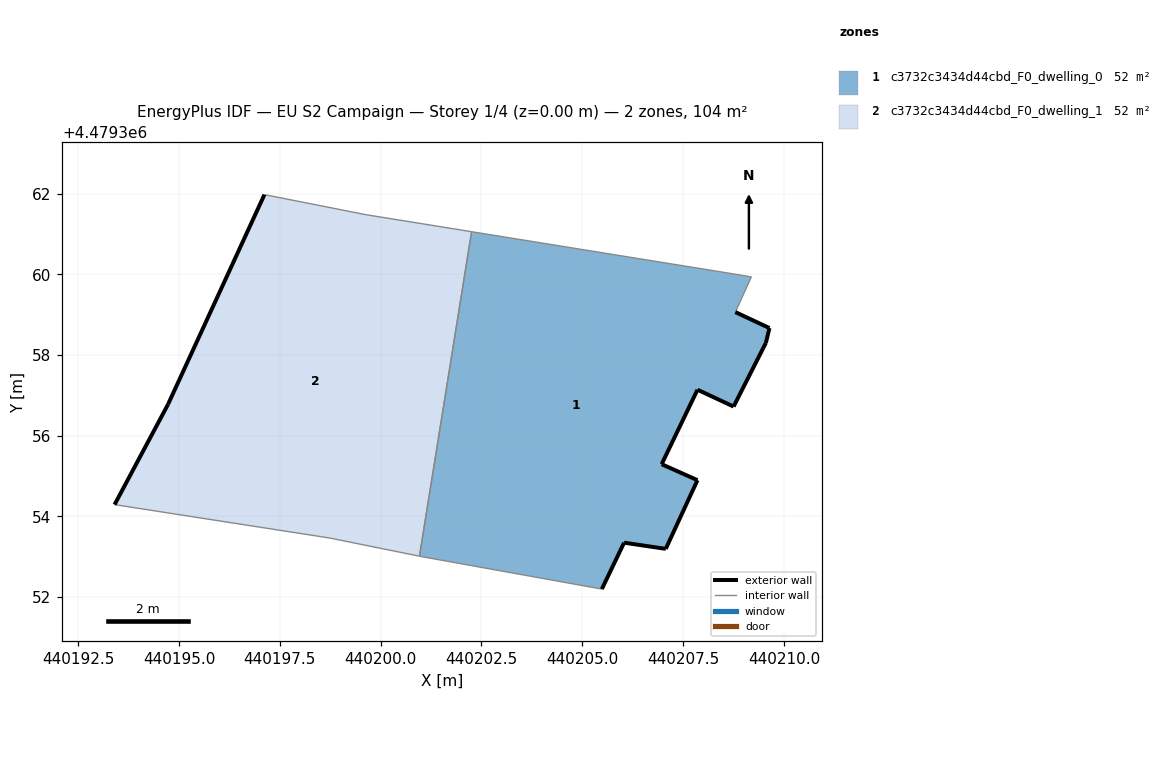
=== STOREY PLAN SPEC (per zone: floor XY polygon, exterior-wall plan segments, windows/doors) ===
zone 1: c3732c3434d44cbd_F0_dwelling_0  (51.8 m²)
  floor: (440207.07, 4479353.20) (440207.85, 4479354.90) (440206.97, 4479355.29) (440207.86, 4479357.14) (440208.75, 4479356.72) (440209.55, 4479358.30) (440209.64, 4479358.67) (440208.79, 4479359.07) (440209.19, 4479359.94) (440208.27, 4479360.09) (440202.26, 4479361.06) (440200.96, 4479353.01) (440201.03, 4479353.00) (440205.48, 4479352.20) (440206.04, 4479353.35)
  exterior wall: (440208.79, 4479359.07) – (440209.64, 4479358.67)  [0.9 m]
  exterior wall: (440209.64, 4479358.67) – (440209.55, 4479358.30)  [0.4 m]
  exterior wall: (440209.55, 4479358.30) – (440208.75, 4479356.72)  [1.8 m]
  exterior wall: (440208.75, 4479356.72) – (440207.86, 4479357.14)  [1.0 m]
  exterior wall: (440207.86, 4479357.14) – (440206.97, 4479355.29)  [2.0 m]
  exterior wall: (440206.97, 4479355.29) – (440207.85, 4479354.90)  [1.0 m]
  exterior wall: (440207.85, 4479354.90) – (440207.07, 4479353.20)  [1.9 m]
  exterior wall: (440207.07, 4479353.20) – (440206.04, 4479353.35)  [1.0 m]
  exterior wall: (440206.04, 4479353.35) – (440205.48, 4479352.20)  [1.3 m]
  interior walls: 6
zone 2: c3732c3434d44cbd_F0_dwelling_1  (51.8 m²)
  floor: (440200.96, 4479353.01) (440202.26, 4479361.06) (440199.64, 4479361.48) (440197.12, 4479361.98) (440194.73, 4479356.78) (440193.40, 4479354.29) (440198.74, 4479353.46)
  exterior wall: (440193.40, 4479354.29) – (440194.73, 4479356.78)  [2.8 m]
  exterior wall: (440194.73, 4479356.78) – (440197.12, 4479361.98)  [5.7 m]
  interior walls: 5

=== DERIVED (storey summary) ===
Building: EU S2 Campaign
Storey: 1 of 4  (floor level z = 0.00 m)
Storey gross floor area: 103.6 m²
Zones on this storey: 2
  - c3732c3434d44cbd_F0_dwelling_0: floor 51.8 m²; exterior wall 11.3 m (33.9 m²); WWR 0.0%
  - c3732c3434d44cbd_F0_dwelling_1: floor 51.8 m²; exterior wall 8.5 m (25.6 m²); WWR 0.0%
Zone adjacency (shared interzone walls):
  - c3732c3434d44cbd_F0_dwelling_0 ↔ c3732c3434d44cbd_F0_dwelling_1